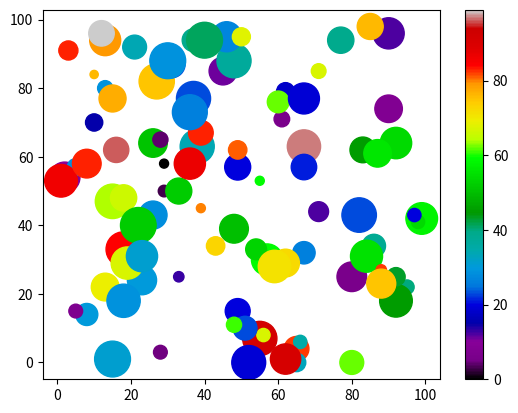

Source code (Python):
import matplotlib.pyplot as p
import numpy as np
x=np.random.randint(100,size=(100))
y=np.random.randint(100,size=(100))
color=np.random.randint(100,size=(100))
size=7*np.random.randint(100,size=(100))
p.scatter(x,y,s=size,c=color,cmap='nipy_spectral')
p.colorbar()
p.show()
